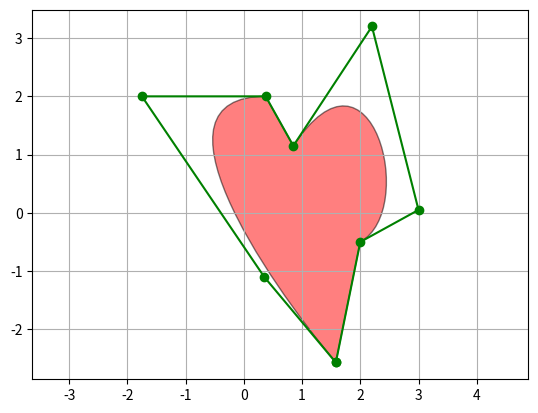

Recreate this plot in Python.
import matplotlib.pyplot as plt
import matplotlib.patches as mpatches
import matplotlib.path as mpath

fig, ax = plt.subplots()

Path = mpath.Path
path_data = [
    (Path.MOVETO, (1.58, -2.57)),
    (Path.CURVE4, (0.35, -1.1)),
    (Path.CURVE4, (-1.75, 2.0)),
    (Path.CURVE4, (0.375, 2.0)),
    (Path.LINETO, (0.85, 1.15)),
    (Path.CURVE4, (2.2, 3.2)),
    (Path.CURVE4, (3, 0.05)),
    (Path.CURVE4, (2.0, -0.5)),
    (Path.CLOSEPOLY, (1.58, -2.57)),
]
codes, verts = zip(*path_data)
path = mpath.Path(verts, codes)
patch = mpatches.PathPatch(path, facecolor='r', alpha=0.5)
ax.add_patch(patch)

x, y = zip(*path.vertices)
line, = ax.plot(x, y, 'go-')

ax.grid()
ax.axis('equal')
plt.show()
